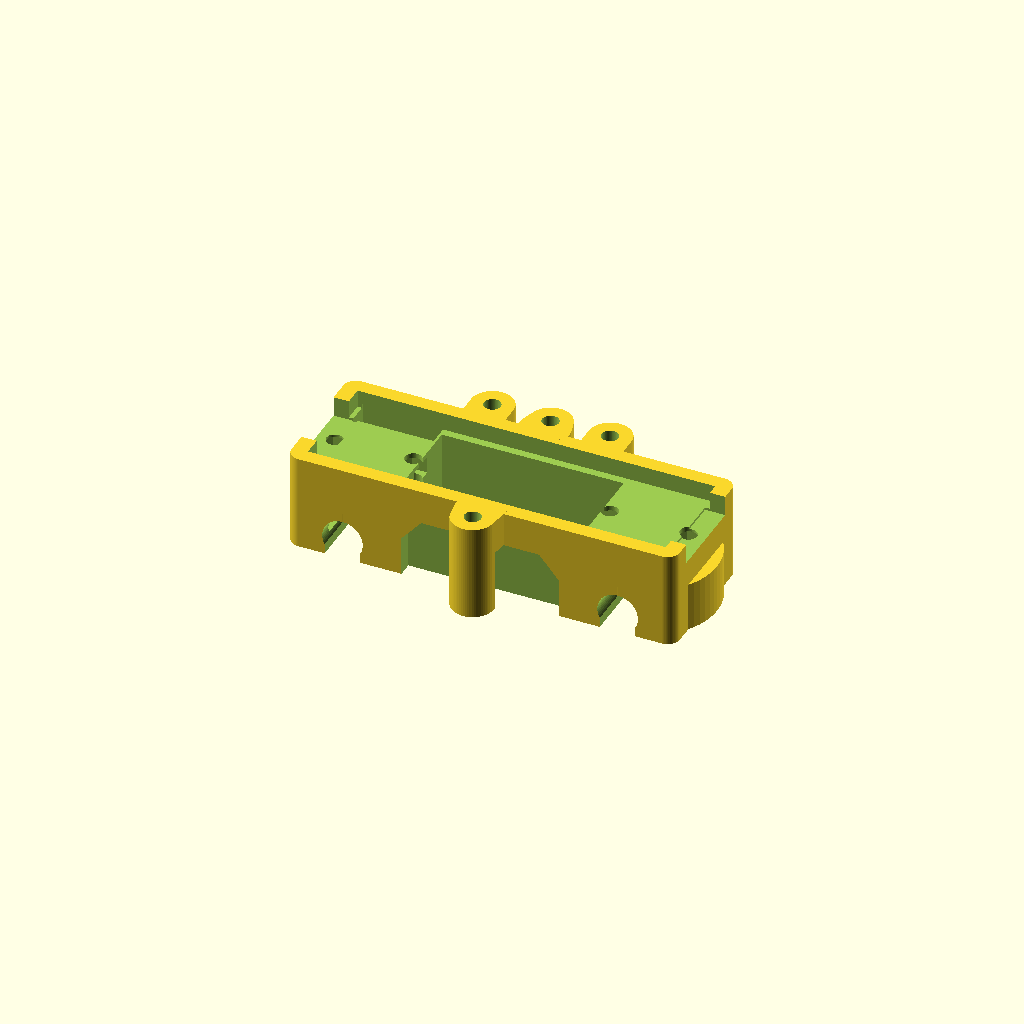
Cell 1: the model at its default parameters.
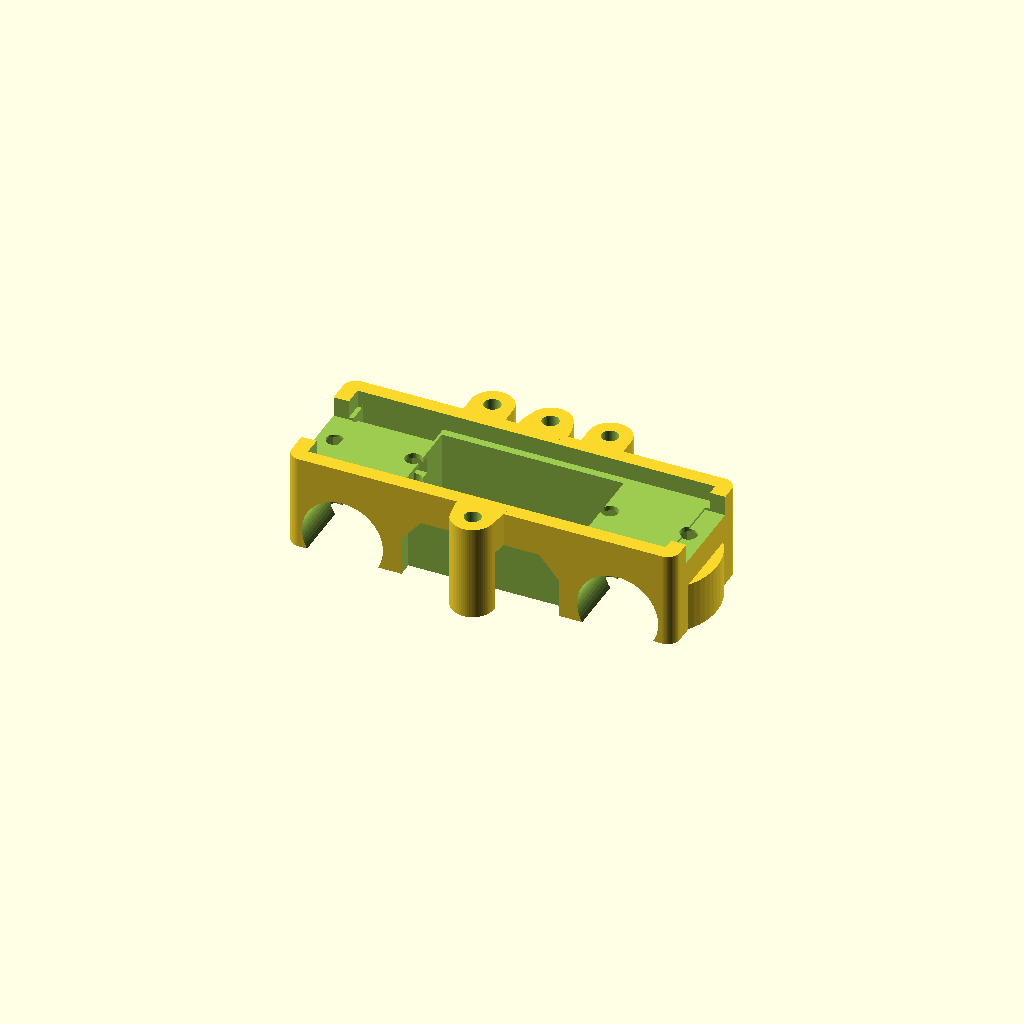
Cell 2: the same model with rod_D = 16.5.
One fixed orthographic camera (rotation 55°, 0°, 25°; colour scheme Cornfield) for every cell.
OpenSCAD source file 3D_Models/Luckfox_Pico_OpenFrame_56mm/01A_Luckfox_OpenFrame_UnderMount_56mm.scad:
$fn = 64;

// ====================================================================
// THÔNG SỐ HÌNH HỌC HỆ THỐNG
// ====================================================================

// 1. Hệ 2 ống tròn Ø8.0 mm
rod_D       = 8.25;         // Đường kính kẹp ôm ống Ø8.0mm (+0.25mm dung sai ôm khít)
rod_CC      = 56.0;         // Khoảng cách tâm - đến - tâm (C-C) = 56.0mm (X = -28.0 và +28.0)
rod_out     = 64.0;         // Mép ngoài - ngoài = 64.0mm (tại X = -32.0 và +32.0)
rod_in      = 48.0;         // Mép trong - trong = 48.0mm (tại X = -24.0 và +24.0)

// 2. Bo Luckfox Pico Max / Pro
pcb_L       = 72.0;         // Chiều dài PCB Luckfox (mm) (X = -36.0 .. +36.0)
pcb_W       = 21.0;         // Chiều rộng PCB Luckfox (mm) (Y = -10.5 .. +10.5)
pcb_T       = 1.6;          // Độ dày PCB (mm)

cav_L       = 72.8;         // Chiều dài hốc chứa PCB (+0.8mm dung sai)
cav_W       = 21.6;         // Chiều rộng hốc chứa PCB (+0.6mm dung sai)

// 3. Chân GPIO Luckfox (40 chân quay xuống dưới)
gpio_L      = 50.8;         // Chiều dài 2 hàng chân 20x1 (X = -35.2 .. +15.6)
gpio_H      = 11.5;         // Độ sâu chân thò xuống dưới PCB (mm)
gpio_Y      = 8.89;         // Khoảng cách tâm 2 hàng chân (Y = -8.89 và +8.89)

// 4. Module Cảm biến ToF VL53L5CX V2
tof_pcb_L   = 24.7;         // Chiều dài tổng thể PCB gồm 2 tai bắt ốc (mm)
tof_pcb_H   = 10.5;         // Chiều cao thân PCB (mm)
tof_pcb_T   = 1.2;          // Độ dày PCB ToF (mm)
tof_hole_CC = 20.0;         // Khoảng cách tâm 2 lỗ ốc M2 = 20.0mm (X = -10.0 và +10.0)
tof_hole_D  = 2.3;          // Đường kính lỗ ốc M2 (mm)
tof_sensor_W = 6.4;         // Kích thước mắt cảm biến (mm)
tof_sensor_H = 3.0;

// Các hàm bổ trợ hình học chuẩn FDM
module rounded_box_z(lx, ly, lz, r=2.4) {
    hull() {
        for (sx = [-1, 1])
            for (sy = [-1, 1])
                translate([sx*(lx/2 - r), sy*(ly/2 - r), 0])
                    cylinder(r=r, h=lz);
    }
}

// Hốc tán M3 chuẩn FDM: d=6.6mm ($fn=6 -> s=5.72mm)
module m3_nut_trap(h=3.5) {
    cylinder(d=6.6, h=h, $fn=6);
}

// Hốc tán M2 chuẩn FDM: d=4.9mm ($fn=6 -> s=4.25mm)
module m2_nut_trap(h=2.5) {
    cylinder(d=4.9, h=h, $fn=6);
}

// ====================================================================
// CHI TIẾT 01A: KHUNG OPEN-FRAME UNDER-MOUNT (ỐNG NGANG Y, C-C 56MM)
// - Bệ đỡ PCB tại Z = 16.0mm.
// - 4 VÍT M3 KHÓA ỐNG TANGENTIAL DỜI RA 2 BÊN SƯỜN (X = ±20.0 & X = ±36.0mm, Y = 0):
//   Loại bỏ hoàn toàn lỗi đâm xuyên tim ống tại X = ±28.0mm!
// - VÒM MỞ BÊN SƯỜN VÁT GÓC 45°: Loại bỏ trần ngang 32mm gây võng sợi.
// - VẤU BẮT TOF VÀ NẸP TRÊN GIA CƯỜNG D=8.6mm (thành dày 2.6mm >= 2.4mm).
// - Hốc tán M3 d=6.6mm ($fn=6) chuẩn FDM.
// ====================================================================

module part_01A_openframe_undermount() {
    z_pcb_bot = 16.0;       // Đáy PCB tựa tại Z = 16.0mm
    z_top_rim = 19.6;       // Gờ viền bao ngoài mép PCB
    frame_L   = 79.0;       // Chiều dài khung (X = -39.5 .. +39.5)
    frame_W   = 27.6;       // Chiều rộng khung (Y = -13.8 .. +13.8)

    difference() {
        union() {
            // 1. Thân chính khung đỡ Open-Frame
            rounded_box_z(frame_L, frame_W, z_top_rim, r=2.5);

            // 2. 2 Tai bắt ốc M3 ở 2 bên sườn tại X = 0.0mm (Y = ±17.0mm)
            for (sy = [-1, 1]) {
                hull() {
                    translate([0, sy*(frame_W/2 + 3.2), 0])
                        cylinder(d=8.6, h=z_top_rim);
                    translate([-5.0, sy*(frame_W/2 - 1.5), 0])
                        cube([10.0, 3.0, z_top_rim]);
                }
            }

            // 3. 2 Vấu bắt Giá gá ToF VL53L5CX V2 ở mặt trước (Y = +frame_W/2)
            //    tại X = ±12.0mm, tăng phi d=8.6mm (thành dày 2.6mm >= 2.4mm)
            for (sx = [-1, 1]) {
                hull() {
                    translate([sx*12.0, frame_W/2 + 3.5, 0])
                        cylinder(d=8.6, h=z_top_rim);
                    translate([sx*12.0 - 4.3, frame_W/2 - 1.5, 0])
                        cube([8.6, 3.0, z_top_rim]);
                }
            }

            // 4. Khối mở rộng gia cường chân ngàm kẹp ống tại X = ±28.0mm
            for (sx = [-1, 1]) {
                hull() {
                    translate([sx*28.0, 0, 0])
                        cylinder(d=frame_W, h=10.0);
                }
            }
        }

        // ------------------------------------------------------------
        // CÁC HỐC CẮT CƠ KHÍ & KHÔNG GIAN OPEN-FRAME
        // ------------------------------------------------------------

        // A. Hốc chứa bo Luckfox từ Z = z_pcb_bot (16.0) lên đỉnh
        translate([-cav_L/2, -cav_W/2, z_pcb_bot])
            cube([cav_L, cav_W, z_top_rim - z_pcb_bot + 2.0]);

        // B. CỬA SỔ OPEN-FRAME CHÍNH (ĐÁY RỖNG TỪ Z = -1 LÊN Z = 16.5)
        //    Giữa X = -18.5mm và X = +18.5mm (đảm bảo vách tại X = ±20mm đủ dày cho vít M3)
        translate([-18.5, -9.2, -1.0])
            cube([37.0, 18.4, z_pcb_bot + 2.0]);

        // C. CỬA SỔ BÊN SƯỜN VÁT GÓC 45° (SIDE ACCESS ARCHES)
        //    Vát mép 45° từ Z = 8.0 đến 12.5mm loại bỏ cầu treo phẳng 32mm
        for (sy = [-1, 1]) {
            hull() {
                translate([-16.0, sy*frame_W/2 - 3.0, -1.0])
                    cube([32.0, 6.0, 9.0]);
                translate([-12.0, sy*frame_W/2 - 3.0, 12.5 - 0.1])
                    cube([24.0, 6.0, 0.2]);
            }
        }

        // D. RÃNH THOÁT DƯỚI CHÂN GPIO ĐẦU TRÁI (X = -35.5 .. -19.0)
        for (sy = [-1, 1]) {
            translate([-35.5, sy*gpio_Y - 2.2, 3.0])
                cube([16.5, 4.4, z_pcb_bot - 2.0]);
        }

        // E. 2 RÃNH ÔM ỐNG Ø8.25mm TẠI X = ±28.0mm (C-C = 56.0mm)
        //    Trục ống chạy dọc theo Y, tâm ống tại Z = 4.0mm
        for (sx = [-1, 1]) {
            translate([sx*(rod_CC/2), frame_W/2 + 6.0, 4.0])
                rotate([90, 0, 0])
                    cylinder(d=rod_D, h=frame_W + 12.0);

            // Khe mở miệng ngàm kẹp hướng xuống đáy Z = 0
            translate([sx*(rod_CC/2) - 3.625, -frame_W/2 - 6.0, -0.5])
                cube([7.25, frame_W + 12.0, 4.6]);
        }

        // F. 4 LỖ VÍT M3 KHÓA ỐNG TANGENTIAL ÔM 2 BÊN SƯỜN ỐNG
        //    Tại X = ±20.0mm (trong) và X = ±36.0mm (ngoài), Y = 0
        //    LOẠI BỎ HOÀN TOÀN XUNG ĐỘT ĐÂM XUYÊN ỐNG TẠI X = ±28.0mm!
        for (x_pos = [-36.0, -20.0, 20.0, 36.0]) {
            translate([x_pos, 0, -0.5])
                cylinder(d=3.4, h=z_top_rim + 1.0);
            // Hốc tán M3 lục giác âm trên mặt trên Z = 11.5mm
            translate([x_pos, 0, 11.5])
                m3_nut_trap(h=3.5);
        }

        // G. KHE CỔNG USB TYPE-C Ở ĐẦU TRÁI (X = -39.5mm)
        translate([-frame_L/2 - 1.0, -7.0, z_pcb_bot - 0.5])
            cube([6.0, 14.0, 8.0]);

        // H. KHE CỔNG RJ45 Ở ĐẦU PHẢI (X = +39.5mm)
        translate([cav_L/2 - 1.0, -8.5, z_pcb_bot - 0.5])
            cube([6.0, 17.0, 10.0]);

        // I. 2 LỖ ỐC M3 + HỐC TÁN M3 Ở TAI BÊN SƯỜN (X = 0, Y = ±17.0mm)
        for (sy = [-1, 1]) {
            translate([0, sy*(frame_W/2 + 3.2), -0.5])
                cylinder(d=3.4, h=z_top_rim + 1.0);
            translate([0, sy*(frame_W/2 + 3.2), -0.1])
                m3_nut_trap(h=3.5);
        }

        // J. 2 LỖ ỐC M3 Ở MẶT TRƯỚC (X = ±12.0mm, Y = +frame_W/2 + 3.5)
        for (sx = [-1, 1]) {
            translate([sx*12.0, frame_W/2 + 3.5, -0.5])
                cylinder(d=3.4, h=z_top_rim + 1.0);
            translate([sx*12.0, frame_W/2 + 3.5, -0.1])
                m3_nut_trap(h=3.5);
        }
    }
}

part_01A_openframe_undermount();
Parameter table extracted from the source (name, type, default, range or options):
rod_D: number, default 8.25
rod_CC: number, default 56
rod_out: number, default 64
rod_in: number, default 48
pcb_L: number, default 72
pcb_W: number, default 21
pcb_T: number, default 1.6
cav_L: number, default 72.8
cav_W: number, default 21.6
gpio_L: number, default 50.8
gpio_H: number, default 11.5
gpio_Y: number, default 8.89
tof_pcb_L: number, default 24.7
tof_pcb_H: number, default 10.5
tof_pcb_T: number, default 1.2
tof_hole_CC: number, default 20
tof_hole_D: number, default 2.3
tof_sensor_W: number, default 6.4
tof_sensor_H: number, default 3
